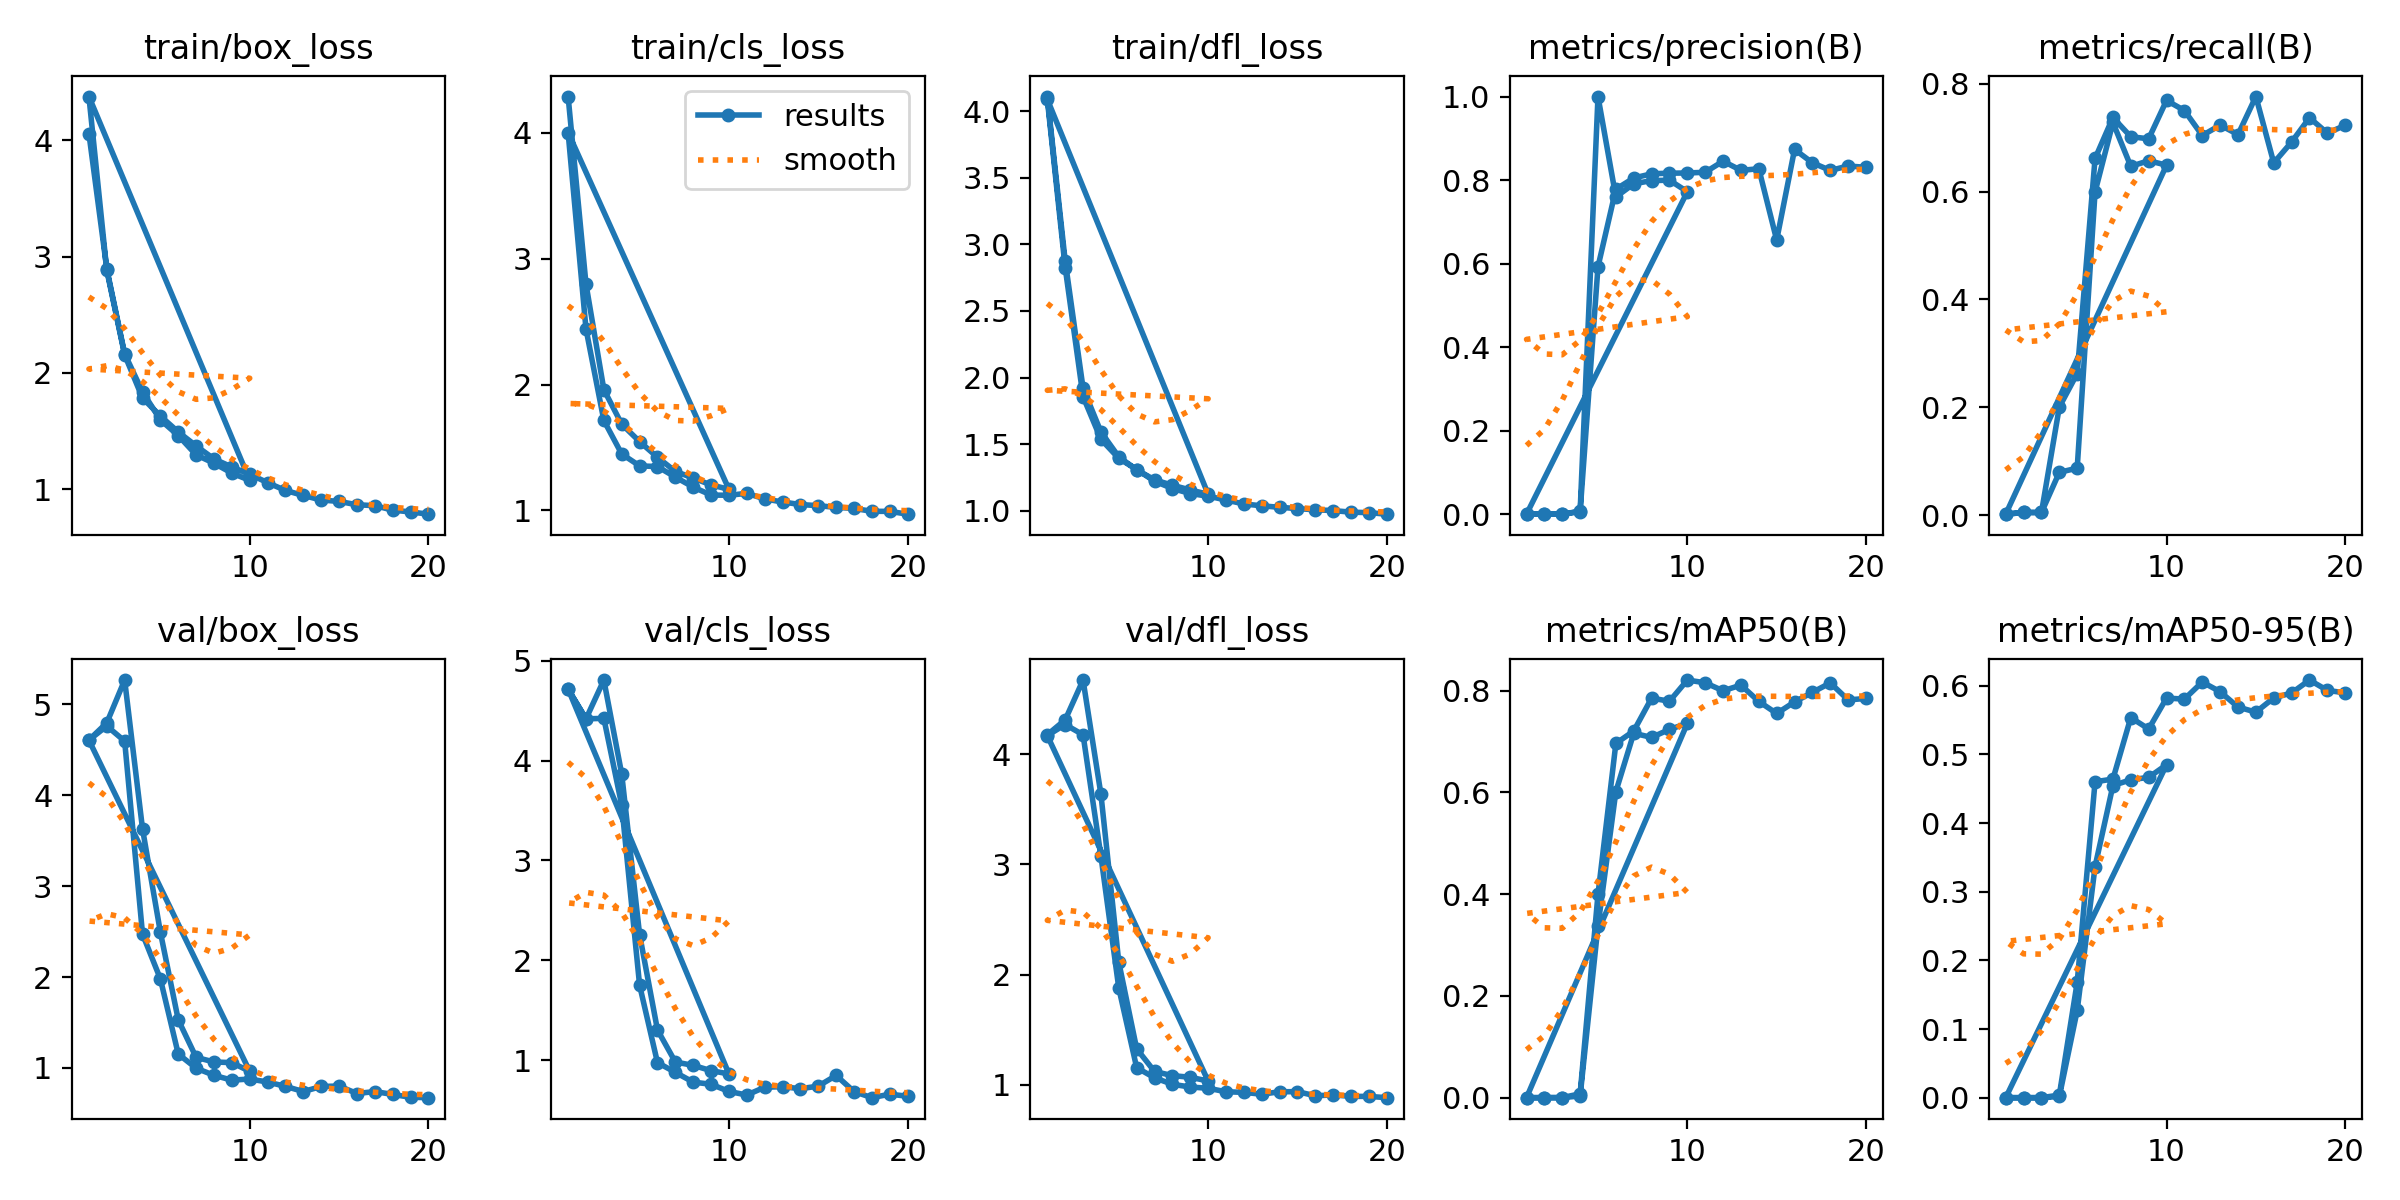

Source data for this figure (header and first rows):
epoch, time, train/box_loss, train/cls_loss, train/dfl_loss, metrics/precision(B), metrics/recall(B), metrics/mAP50(B), metrics/mAP50-95(B), val/box_loss, val/cls_loss, val/dfl_loss, lr/pg0, lr/pg1, lr/pg2
1, 414.3, 4.059, 4.289, 4.109, 5e-05, 0.00155, 3e-05, 0, 4.608, 4.714, 4.177, 0.00048, 0.00048, 0.00048
2, 871, 2.896, 2.799, 2.875, 0.00027, 0.00466, 0.00013, 2e-05, 4.796, 4.417, 4.312, 0.000883, 0.000883, 0.000883
3, 1256, 2.165, 1.959, 1.92, 0.00027, 0.00466, 0.00013, 2e-05, 5.267, 4.806, 4.673, 0.001187, 0.001187, 0.001187
4, 1598, 1.837, 1.685, 1.592, 0.00622, 0.07919, 0.00336, 0.00175, 3.629, 3.863, 3.637, 0.001392, 0.001392, 0.001392
5, 1952, 1.596, 1.546, 1.405, 1, 0.08692, 0.3379, 0.1271, 2.493, 2.257, 2.113, 0.001208, 0.001208, 0.001208
6, 2369, 1.462, 1.422, 1.308, 0.7596, 0.5994, 0.6015, 0.3366, 1.529, 1.302, 1.327, 0.00101, 0.00101, 0.00101
7, 2825, 1.295, 1.309, 1.232, 0.7911, 0.7283, 0.7161, 0.4546, 1.116, 0.9808, 1.121, 0.000812, 0.000812, 0.000812
8, 3259, 1.223, 1.257, 1.192, 0.7987, 0.6469, 0.7079, 0.4631, 1.065, 0.9469, 1.084, 0.000614, 0.000614, 0.000614
9, 3710, 1.138, 1.202, 1.156, 0.7997, 0.6574, 0.7236, 0.4666, 1.058, 0.8941, 1.069, 0.000416, 0.000416, 0.000416
10, 4118, 1.076, 1.167, 1.124, 0.7722, 0.6491, 0.7355, 0.4849, 0.962, 0.8614, 1.035, 0.000218, 0.000218, 0.000218
1, 380.1, 4.378, 4.003, 4.088, 5e-05, 0.00155, 2e-05, 0, 4.606, 4.715, 4.169, 0.00048, 0.00048, 0.00048
2, 768.7, 2.882, 2.442, 2.826, 0.00014, 0.00466, 7e-05, 1e-05, 4.762, 4.417, 4.269, 0.0009315, 0.0009315, 0.0009315
3, 1191, 2.156, 1.714, 1.857, 0.00037, 0.00466, 0.00019, 2e-05, 4.595, 4.422, 4.176, 0.001333, 0.001333, 0.001333
4, 1576, 1.784, 1.448, 1.536, 0.00701, 0.2003, 0.00764, 0.00378, 2.472, 3.552, 3.076, 0.001686, 0.001686, 0.001686
5, 1973, 1.63, 1.353, 1.393, 0.5925, 0.2624, 0.3994, 0.168, 1.979, 1.75, 1.878, 0.001604, 0.001604, 0.001604
6, 2346, 1.492, 1.348, 1.309, 0.7781, 0.6615, 0.696, 0.4601, 1.153, 0.975, 1.156, 0.001505, 0.001505, 0.001505
7, 2721, 1.373, 1.264, 1.222, 0.805, 0.7376, 0.7205, 0.4641, 0.9971, 0.8773, 1.064, 0.001406, 0.001406, 0.001406
8, 3105, 1.26, 1.185, 1.167, 0.815, 0.7019, 0.7851, 0.5537, 0.9189, 0.7792, 1.005, 0.001307, 0.001307, 0.001307
9, 3478, 1.191, 1.121, 1.129, 0.8165, 0.698, 0.7789, 0.537, 0.8652, 0.7579, 0.9803, 0.001208, 0.001208, 0.001208
10, 3872, 1.129, 1.12, 1.109, 0.8169, 0.7692, 0.8206, 0.582, 0.8781, 0.6861, 0.9689, 0.001109, 0.001109, 0.001109
11, 4241, 1.056, 1.135, 1.081, 0.8187, 0.7505, 0.8152, 0.5806, 0.8449, 0.6498, 0.9374, 0.00101, 0.00101, 0.00101
12, 5048, 0.9891, 1.091, 1.051, 0.8453, 0.7041, 0.7995, 0.6054, 0.7972, 0.7282, 0.9318, 0.000911, 0.000911, 0.000911
13, 5807, 0.9463, 1.066, 1.037, 0.8233, 0.7234, 0.8106, 0.5913, 0.7401, 0.7335, 0.9149, 0.000812, 0.000812, 0.000812
14, 6169, 0.9069, 1.046, 1.026, 0.8271, 0.7059, 0.7786, 0.5689, 0.7963, 0.7133, 0.9373, 0.000713, 0.000713, 0.000713
15, 6534, 0.8951, 1.037, 1.016, 0.6564, 0.7764, 0.7549, 0.5616, 0.8006, 0.7395, 0.9383, 0.000614, 0.000614, 0.000614
16, 6894, 0.8662, 1.024, 1.007, 0.8734, 0.6533, 0.7776, 0.5823, 0.7186, 0.846, 0.9007, 0.000515, 0.000515, 0.000515
17, 7260, 0.8586, 1.015, 1.001, 0.8414, 0.692, 0.7964, 0.5895, 0.74, 0.6847, 0.9087, 0.000416, 0.000416, 0.000416
18, 7757, 0.82, 0.9922, 0.9894, 0.8231, 0.7371, 0.815, 0.6083, 0.7085, 0.6236, 0.8956, 0.000317, 0.000317, 0.000317
19, 8309, 0.8046, 0.9917, 0.9859, 0.8337, 0.7085, 0.7815, 0.5933, 0.6771, 0.6584, 0.8951, 0.000218, 0.000218, 0.000218
20, 8666, 0.7853, 0.9695, 0.9744, 0.8306, 0.723, 0.7844, 0.5896, 0.6727, 0.6378, 0.8836, 0.000119, 0.000119, 0.000119
